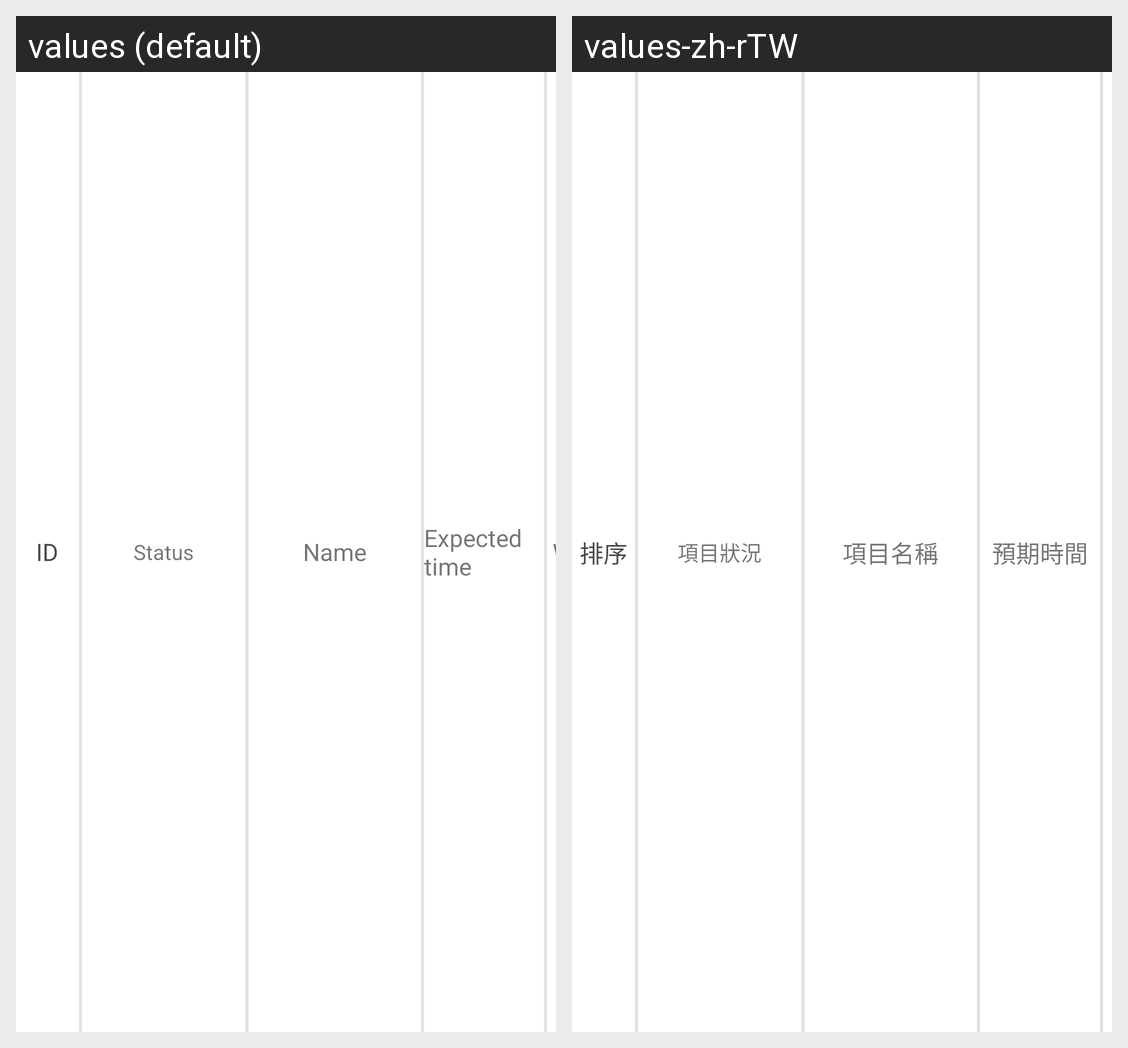

Here is an Android app screen in its default locale and in the app's own translations. Write out the translated-string differences for the strings that appear on this screen.
Android screen res/layout/case_ov_taskitem_listview_itemview.xml rendered under 2 locales, left to right: values (default), values-zh-rTW. Device: Nexus 5 (rendered at 1080×1920; each locale shown at half size, 540×960, under a caption strip naming it); theme AppTheme.
Strings drawn on this screen, with the default value and each locale's value (text and hints the layout hard-codes, and strings that could not be matched under every locale, appear in the picture but are not listed):

case_overview_listview_taskitem_header_id
  values: ID
  values-zh-rTW: 排序

case_overview_listview_taskitem_header_status
  values: Status
  values-zh-rTW: 項目狀況

case_overview_listview_taskitem_header_name
  values: Name
  values-zh-rTW: 項目名稱

case_overview_listview_taskitem_header_expect_time
  values: Expected time
  values-zh-rTW: 預期時間
